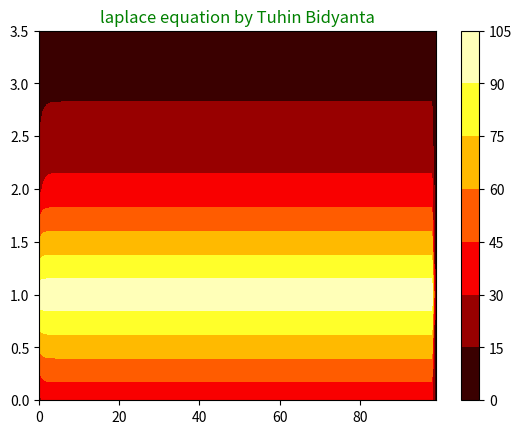

The matplotlib source for this figure:
import numpy as np
import matplotlib.pyplot as plt
L= 100
x=np.arange(0,L)
y=np.arange(0,L)
x,y=np.meshgrid(x,y)
v= np.zeros((L,L),float)
for i in range(0,L-1):
	for j in range(0,L-1):
		
			v[1,j]=100
			v[i,j]=0.25*(v[i+1,j]+v[i-1,j]+v[i,j+1]+v[i,j-1])
plt.contourf(x,y,v , cmap ="hot")
plt.colorbar()
plt.title("laplace equation by Tuhin Bidyanta" ,color = "green")
plt.ylim(0,3.5)
plt.show()